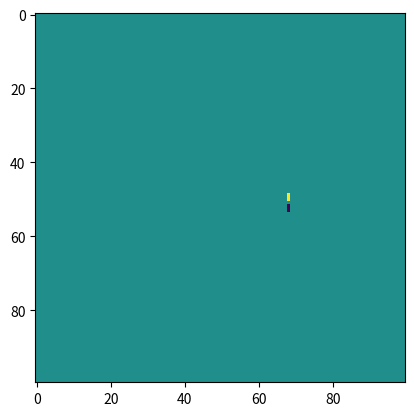
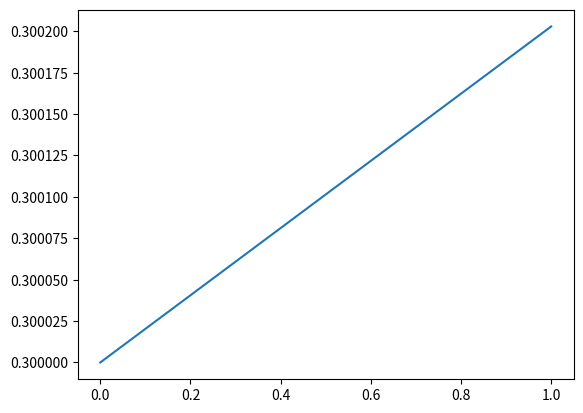

Write the Python code that produced these figures, in order.
import numpy as np
import matplotlib.pyplot as plt
from matplotlib.animation import FuncAnimation

class Leader:
    def __init__(self, dt):
        self.path = lambda t: np.array([0, 0])
        self.dt = dt
        self.t = 0
        self.goto(self.t)

    def set_path(self, path):
        self.path = path
        self.goto(self.t)
        
    def goto(self, t):
        self.pos = self.path(t)
        self.vel = (self.path(t + self.dt) - self.pos) / self.dt
        if (t < self.dt / 2):
            last_vel = np.array([0.0, 0.0])
        else:
            last_vel = (self.pos - self.path(t - self.dt)) / self.dt
        self.acc = (self.vel - last_vel) / self.dt
        self.t = t

    def step(self):
        self.goto(self.t + self.dt)

    def sense(self, noise_p, noise_v):
        n_pos = np.random.normal(scale=noise_p, size=(2,))
        n_vel = np.random.normal(scale=noise_v, size=(2,))
        return self.pos + n_pos, self.vel + n_vel

    def sense_raw(self, follower_acc, follower_pos, noise_a, noise_d):
        true_rel_acc = self.acc - follower_acc
        true_dist = np.linalg.norm(self.pos - follower_pos)
        return true_rel_acc + np.random.normal(scale=noise_a, size=(2,)), \
               true_dist    + np.random.normal(scale=noise_d)

class Follower:
    def __init__(self, pos0, dt):
        self.pos = np.array(pos0)
        self.vel = np.array([0.0, 0.0])
        self.acc = np.array([0.0, 0.0])
        self.last_vel = self.vel.copy()
        self.dt = dt
        self.leader_rel_vel = np.array([0.0, 0.0])
        self.leader_rel_pos = np.array([0.0, 0.3])
        self.ds = []
        self.desired_dist = 0.5

    def follow(self, leader):
        self.acc = (self.vel - self.last_vel) / self.dt

        leader_rel_acc, dist = leader.sense_raw(self.acc, self.pos, 1.0, 0.0)
        self.leader_rel_vel += leader_rel_acc*self.dt
        self.leader_rel_pos += self.leader_rel_vel*self.dt + 0.5*leader_rel_acc*self.dt*self.dt
        self.ds.append(dist)

        self.Kp = 10
        self.Kd = 0.1
        # self.acc = leader_rel_acc # + self.leader_rel_pos*self.Kp + self.leader_rel_vel*self.Kd
        # self.vel += self.acc*self.dt
        self.last_vel[:] = self.vel[:]
        print(dist)
        self.vel += self.leader_rel_vel
        self.pos += self.vel*self.dt

class Map:
    def __init__(self, dims, x_min, x_max, y_min, y_max):
        self.map = np.zeros(dims)
        self.dims = dims
        self.x_min = x_min
        self.x_max = x_max
        self.y_min = y_min
        self.y_max = y_max
        self.x_range = x_max - x_min
        self.y_range = y_max - y_min

    def clear(self):
        self.map *= 0
    
    def draw(self, actor, id):
        i = int(((self.y_max - actor.pos[1]) / self.y_range) * self.dims[1])
        j = int(((actor.pos[0] - self.x_min) / self.x_range) * self.dims[0])
        if not (self.x_min < actor.pos[0] < self.x_max) or not (self.y_min < actor.pos[1] < self.y_max):
            print("WARNING:", type(actor).__name__, "out of bounds!")
            return
        self.map[i, j] = id

    def fade(self, frac):
        self.map *= (1.0 - frac)

    def show(self, ax):
        return ax.imshow(self.map)


class Sim:
    def __init__(self, follower_start, dt, map_res, map_bound):
        self.t = 0
        self.dt = dt
        self.leader = Leader(self.dt)
        self.followers = [Follower(follower_start, self.dt)]
        self.map = Map((map_res, map_res), -map_bound, map_bound, -map_bound, map_bound)

    def set_leader_path(self, path):
        self.leader.set_path(path)

    def run(self, T):
        T_end = self.t + T
        while self.t < T_end:
            for f in self.followers:
                f.follow(self.leader)
                plt.pause(0.01)
            self.leader.step()
            self.t += self.dt

    def run_and_show(self, T, fade=0.0):
        def step(f):
            for f in self.followers:
                f.follow(self.leader)
                self.map.draw(f, -1)
                self.map.fade(fade)
            self.map.draw(self.leader, 1)
            artist = self.map.show(ax)
            self.leader.step()
            self.t += self.dt

            return artist,
            
        fig, ax = plt.subplots()
        anim = FuncAnimation(fig, step, frames=np.arange(0, T, self.dt), repeat=False, blit=True, interval=int(1000*self.dt))
        plt.show()

if __name__ == "__main__":
    sim = Sim([1.5, -0.3], 0.02, 100, 4)

    sim.set_leader_path(
        lambda t: np.array([
            1.5*np.cos(t),
            np.sin(2*t)
        ])
    )
    # sim.set_leader_path(
    #     lambda t: np.array([
    #         -np.pi+t,
    #         -0.1*((t-np.pi)**2)+1
    #     ])
    # )

    sim.run_and_show(2*np.pi, fade=0.01)

    plt.figure()
    plt.plot(sim.followers[0].ds)
    plt.show()